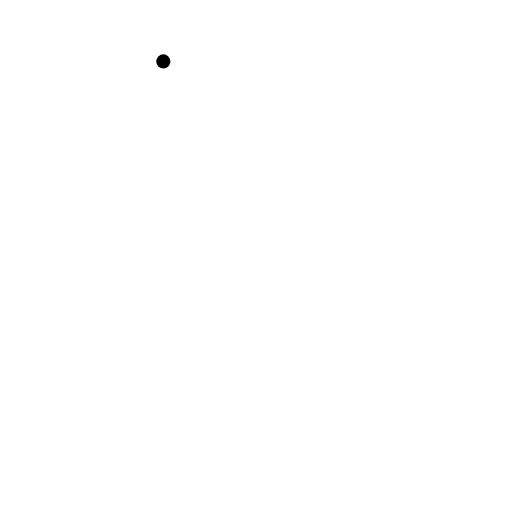
t = 0.00 s
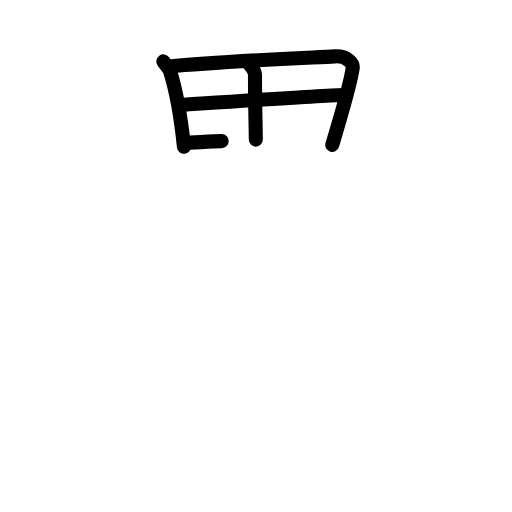
t = 4.25 s
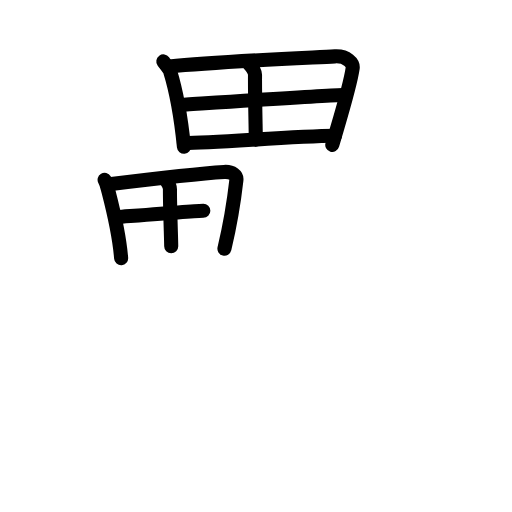
t = 8.75 s
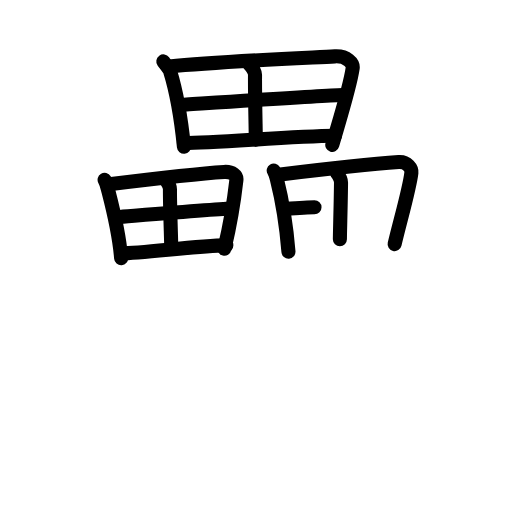
t = 13.25 s
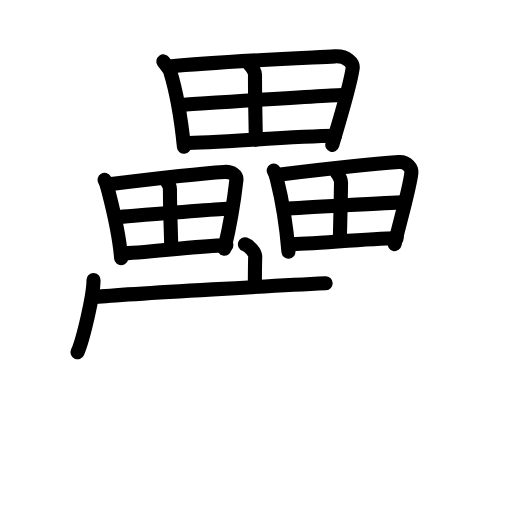
t = 17.38 s
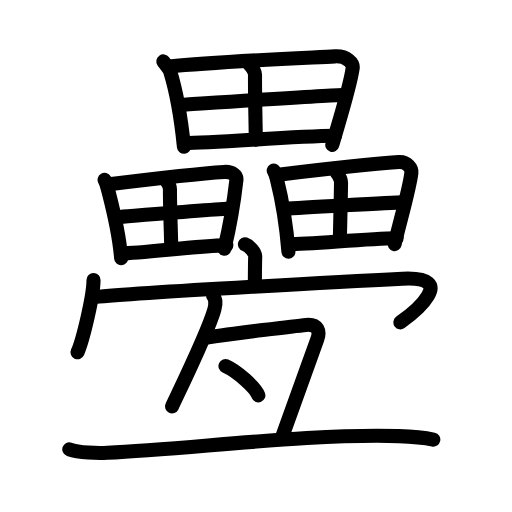
t = 22.00 s

The animated SVG that drew these frames (rendered in a browser with its animation timeline set to each time). Animation: 62 SMIL elements (animate=62); one cycle of 22.00 s.

<?xml version="1.0" encoding="UTF-8"?>
<!--
AniKanjiVG is licensed by CC-BY-SA Paul C. Sommerhoff (https://bitbucket.org/sommerhoff/anikanjivg).
AniKanjiVG uses KanjiVG which is licensed by CC-BY-SA Ulrich Apel (http://kanjivg.tagaini.net).
See also http://creativecommons.org/licenses/by-sa/3.0/
-->
<svg xmlns:kvg='http://kanjivg.tagaini.net' xmlns='http://www.w3.org/2000/svg' width='109' height='109' viewBox='0 0 109 109' style='fill:none;stroke:#000000;stroke-width:3;stroke-linecap:round;stroke-linejoin:round;' id="kvg:kanji_07589"><g id="kvg:07589" kvg:element="疉"><g id="kvg:07589-g1" kvg:position="top"><g id="kvg:07589-g2" kvg:element="田" kvg:position="top" kvg:radical="tradit"><path id="kvg:07589-s1" kvg:type="㇑" d="M34.77,13.07c0.27,0.38,1.27,1.54,1.42,2.01c1.19,3.84,2.26,9.1,2.97,16.17"><animate attributeName="d" begin="0.0s" dur="0.5s" from="M34.77,13.07C34.77,13.07,34.77,13.07,34.77,13.07" to="M34.77,13.07c0.27,0.38,1.27,1.54,1.42,2.01" />
<animate attributeName="d" begin="0.5s" dur="0.5s" from="M34.77,13.07c0.27,0.38,1.27,1.54,1.42,2.01c0,0,0,0,0,0,0" to="M34.77,13.07c0.27,0.38,1.27,1.54,1.42,2.01c1.19,3.84,2.26,9.1,2.97,16.17" />
</path>
<path id="kvg:07589-s2" kvg:type="㇕a" d="M36.03,14.15c9.97-1,28.2-1.78,35.27-2.15c2.6-0.14,3.92,1.47,3.78,2.5c-0.52,3.77-2.58,10.3-4.34,16.34"><animate attributeName="d" begin="1.0s" dur="0.3333333333333333s" from="M36.03,14.15C36.03,14.15,36.03,14.15,36.03,14.15" to="M36.03,14.15c9.97-1,28.2-1.78,35.27-2.15" />
<animate attributeName="d" begin="1.3333333333333333s" dur="0.3333333333333333s" from="M36.03,14.15c9.97-1,28.2-1.78,35.27-2.15c0,0,0,0,0,0,0" to="M36.03,14.15c9.97-1,28.2-1.78,35.27-2.15c2.6-0.14,3.92,1.47,3.78,2.5" />
<animate attributeName="d" begin="1.6666666666666665s" dur="0.3333333333333333s" from="M36.03,14.15c9.97-1,28.2-1.78,35.27-2.15c2.6-0.14,3.92,1.47,3.78,2.5c0,0,0,0,0,0,0" to="M36.03,14.15c9.97-1,28.2-1.78,35.27-2.15c2.6-0.14,3.92,1.47,3.78,2.5c-0.52,3.77-2.58,10.3-4.34,16.34" />
<animate attributeName="d" begin="0s" dur="1.0s" from="M-100,-100" to="M-100,-100" />
</path>
<path id="kvg:07589-s3" kvg:type="㇑a" d="M53,13.56c0.75,0.83,1.29,1.71,1.29,2.38c-0.04,4.45,0.17,12.17,0.17,13.78"><animate attributeName="d" begin="2.0s" dur="0.5s" from="M53,13.56C53,13.56,53,13.56,53,13.56" to="M53,13.56c0.75,0.83,1.29,1.71,1.29,2.38" />
<animate attributeName="d" begin="2.5s" dur="0.5s" from="M53,13.56c0.75,0.83,1.29,1.71,1.29,2.38c0,0,0,0,0,0,0" to="M53,13.56c0.75,0.83,1.29,1.71,1.29,2.38c-0.04,4.45,0.17,12.17,0.17,13.78" />
<animate attributeName="d" begin="0s" dur="2.0s" from="M-100,-100" to="M-100,-100" />
</path>
<path id="kvg:07589-s4" kvg:type="㇐a" d="M38.22,22.35c3.08-0.19,32.18-2.13,34.73-2.13"><animate attributeName="d" begin="3.0s" dur="1.0s" from="M38.22,22.35C38.22,22.35,38.22,22.35,38.22,22.35" to="M38.22,22.35c3.08-0.19,32.18-2.13,34.73-2.13" />
<animate attributeName="d" begin="0s" dur="3.0s" from="M-100,-100" to="M-100,-100" />
</path>
<path id="kvg:07589-s5" kvg:type="㇐a" d="M39.15,30.43c6.82,0,22.76-1.42,32.17-1.52"><animate attributeName="d" begin="4.0s" dur="1.0s" from="M39.15,30.43C39.15,30.43,39.15,30.43,39.15,30.43" to="M39.15,30.43c6.82,0,22.76-1.42,32.17-1.52" />
<animate attributeName="d" begin="0s" dur="4.0s" from="M-100,-100" to="M-100,-100" />
</path>
</g>
<g id="kvg:07589-g3" kvg:position="bottom"><g id="kvg:07589-g4" kvg:element="田" kvg:position="left" kvg:radical="tradit"><path id="kvg:07589-s6" kvg:type="㇑" d="M22.27,38.28c0.19,0.32,0.54,1.38,0.64,1.78c0.83,3.24,2.4,8.95,2.88,14.92"><animate attributeName="d" begin="5.0s" dur="0.5s" from="M22.27,38.28C22.27,38.28,22.27,38.28,22.27,38.28" to="M22.27,38.28c0.19,0.32,0.54,1.38,0.64,1.78" />
<animate attributeName="d" begin="5.5s" dur="0.5s" from="M22.27,38.28c0.19,0.32,0.54,1.38,0.64,1.78c0,0,0,0,0,0,0" to="M22.27,38.28c0.19,0.32,0.54,1.38,0.64,1.78c0.83,3.24,2.4,8.95,2.88,14.92" />
<animate attributeName="d" begin="0s" dur="5.0s" from="M-100,-100" to="M-100,-100" />
</path>
<path id="kvg:07589-s7" kvg:type="㇕a" d="M22.8,39.27c6.94-0.85,19.98-2.35,24.9-2.66c1.81-0.12,2.73,0.82,2.63,1.69c-0.36,3.18-1.33,9.54-2.55,14.65"><animate attributeName="d" begin="6.0s" dur="0.3333333333333333s" from="M22.8,39.27C22.8,39.27,22.8,39.27,22.8,39.27" to="M22.8,39.27c6.94-0.85,19.98-2.35,24.9-2.66" />
<animate attributeName="d" begin="6.333333333333333s" dur="0.3333333333333333s" from="M22.8,39.27c6.94-0.85,19.98-2.35,24.9-2.66c0,0,0,0,0,0,0" to="M22.8,39.27c6.94-0.85,19.98-2.35,24.9-2.66c1.81-0.12,2.73,0.82,2.63,1.69" />
<animate attributeName="d" begin="6.666666666666667s" dur="0.3333333333333333s" from="M22.8,39.27c6.94-0.85,19.98-2.35,24.9-2.66c1.81-0.12,2.73,0.82,2.63,1.69c0,0,0,0,0,0,0" to="M22.8,39.27c6.94-0.85,19.98-2.35,24.9-2.66c1.81-0.12,2.73,0.82,2.63,1.69c-0.36,3.18-1.33,9.54-2.55,14.65" />
<animate attributeName="d" begin="0s" dur="6.0s" from="M-100,-100" to="M-100,-100" />
</path>
<path id="kvg:07589-s8" kvg:type="㇑a" d="M35.28,38.27c0.52,0.7,0.9,1.44,0.9,2.01c-0.02,3.76,0.27,10.78,0.27,12.14"><animate attributeName="d" begin="7.0s" dur="0.5s" from="M35.28,38.27C35.28,38.27,35.28,38.27,35.28,38.27" to="M35.28,38.27c0.52,0.7,0.9,1.44,0.9,2.01" />
<animate attributeName="d" begin="7.5s" dur="0.5s" from="M35.28,38.27c0.52,0.7,0.9,1.44,0.9,2.01c0,0,0,0,0,0,0" to="M35.28,38.27c0.52,0.7,0.9,1.44,0.9,2.01c-0.02,3.76,0.27,10.78,0.27,12.14" />
<animate attributeName="d" begin="0s" dur="7.0s" from="M-100,-100" to="M-100,-100" />
</path>
<path id="kvg:07589-s9" kvg:type="㇐a" d="M25.15,46.2c2.15-0.16,22.4-1.8,24.18-1.8"><animate attributeName="d" begin="8.0s" dur="1.0s" from="M25.15,46.2C25.15,46.2,25.15,46.2,25.15,46.2" to="M25.15,46.2c2.15-0.16,22.4-1.8,24.18-1.8" />
<animate attributeName="d" begin="0s" dur="8.0s" from="M-100,-100" to="M-100,-100" />
</path>
<path id="kvg:07589-s10" kvg:type="㇐a" d="M25.79,53.94c4.74,0,15.84-1.62,22.4-1.71"><animate attributeName="d" begin="9.0s" dur="1.0s" from="M25.79,53.94C25.79,53.94,25.79,53.94,25.79,53.94" to="M25.79,53.94c4.74,0,15.84-1.62,22.4-1.71" />
<animate attributeName="d" begin="0s" dur="9.0s" from="M-100,-100" to="M-100,-100" />
</path>
</g>
<g id="kvg:07589-g5" kvg:element="田" kvg:position="right" kvg:radical="tradit"><path id="kvg:07589-s11" kvg:type="㇑" d="M58.27,36.31c0.19,0.33,0.55,1.35,0.66,1.76c0.85,3.37,1.98,9.3,2.48,15.51"><animate attributeName="d" begin="10.0s" dur="0.5s" from="M58.27,36.31C58.27,36.31,58.27,36.31,58.27,36.31" to="M58.27,36.31c0.19,0.33,0.55,1.35,0.66,1.76" />
<animate attributeName="d" begin="10.5s" dur="0.5s" from="M58.27,36.31c0.19,0.33,0.55,1.35,0.66,1.76c0,0,0,0,0,0,0" to="M58.27,36.31c0.19,0.33,0.55,1.35,0.66,1.76c0.85,3.37,1.98,9.3,2.48,15.51" />
<animate attributeName="d" begin="0s" dur="10.0s" from="M-100,-100" to="M-100,-100" />
</path>
<path id="kvg:07589-s12" kvg:type="㇕a" d="M58.82,37.26c7.13-0.88,21-2.43,26.06-2.76c1.86-0.12,2.8,1.35,2.7,2.26c-0.37,3.31-2.31,9.91-3.57,15.21"><animate attributeName="d" begin="11.0s" dur="0.3333333333333333s" from="M58.82,37.26C58.82,37.26,58.82,37.26,58.82,37.26" to="M58.82,37.26c7.13-0.88,21-2.43,26.06-2.76" />
<animate attributeName="d" begin="11.333333333333334s" dur="0.3333333333333333s" from="M58.82,37.26c7.13-0.88,21-2.43,26.06-2.76c0,0,0,0,0,0,0" to="M58.82,37.26c7.13-0.88,21-2.43,26.06-2.76c1.86-0.12,2.8,1.35,2.7,2.26" />
<animate attributeName="d" begin="11.666666666666666s" dur="0.3333333333333333s" from="M58.82,37.26c7.13-0.88,21-2.43,26.06-2.76c1.86-0.12,2.8,1.35,2.7,2.26c0,0,0,0,0,0,0" to="M58.82,37.26c7.13-0.88,21-2.43,26.06-2.76c1.86-0.12,2.8,1.35,2.7,2.26c-0.37,3.31-2.31,9.91-3.57,15.21" />
<animate attributeName="d" begin="0s" dur="11.0s" from="M-100,-100" to="M-100,-100" />
</path>
<path id="kvg:07589-s13" kvg:type="㇑a" d="M71.68,36.74c0.54,0.73,0.92,1.5,0.92,2.09c-0.03,3.91-0.24,10.68-0.24,12.09"><animate attributeName="d" begin="12.0s" dur="0.5s" from="M71.68,36.74C71.68,36.74,71.68,36.74,71.68,36.74" to="M71.68,36.74c0.54,0.73,0.92,1.5,0.92,2.09" />
<animate attributeName="d" begin="12.5s" dur="0.5s" from="M71.68,36.74c0.54,0.73,0.92,1.5,0.92,2.09c0,0,0,0,0,0,0" to="M71.68,36.74c0.54,0.73,0.92,1.5,0.92,2.09c-0.03,3.91-0.24,10.68-0.24,12.09" />
<animate attributeName="d" begin="0s" dur="12.0s" from="M-100,-100" to="M-100,-100" />
</path>
<path id="kvg:07589-s14" kvg:type="㇐a" d="M60.74,44.45c2.21-0.16,23.03-1.37,24.86-1.37"><animate attributeName="d" begin="13.0s" dur="1.0s" from="M60.74,44.45C60.74,44.45,60.74,44.45,60.74,44.45" to="M60.74,44.45c2.21-0.16,23.03-1.37,24.86-1.37" />
<animate attributeName="d" begin="0s" dur="13.0s" from="M-100,-100" to="M-100,-100" />
</path>
<path id="kvg:07589-s15" kvg:type="㇐a" d="M61.41,51.98c4.88,0,16.29-1.18,23.03-1.27"><animate attributeName="d" begin="14.0s" dur="1.0s" from="M61.41,51.98C61.41,51.98,61.41,51.98,61.41,51.98" to="M61.41,51.98c4.88,0,16.29-1.18,23.03-1.27" />
<animate attributeName="d" begin="0s" dur="14.0s" from="M-100,-100" to="M-100,-100" />
</path>
</g>
</g>
</g>
<g id="kvg:07589-g6" kvg:position="bottom"><g id="kvg:07589-g7" kvg:element="宀"><path id="kvg:07589-s16" kvg:type="㇑a" d="M52.14,52c0.91,0.3,2.21,1.75,2.19,2.61c-0.07,2.7-0.07,3.79-0.07,6.25"><animate attributeName="d" begin="15.0s" dur="0.5s" from="M52.14,52C52.14,52,52.14,52,52.14,52" to="M52.14,52c0.91,0.3,2.21,1.75,2.19,2.61" />
<animate attributeName="d" begin="15.5s" dur="0.5s" from="M52.14,52c0.91,0.3,2.21,1.75,2.19,2.61c0,0,0,0,0,0,0" to="M52.14,52c0.91,0.3,2.21,1.75,2.19,2.61c-0.07,2.7-0.07,3.79-0.07,6.25" />
<animate attributeName="d" begin="0s" dur="15.0s" from="M-100,-100" to="M-100,-100" />
</path>
<g id="kvg:07589-g8" kvg:element="冖"><path id="kvg:07589-s17" kvg:type="㇔" d="M19.91,59.63c0,3.48-2.35,13.05-3.41,15.37"><animate attributeName="d" begin="16.0s" dur="1.0s" from="M19.91,59.63C19.91,59.63,19.91,59.63,19.91,59.63" to="M19.91,59.63c0,3.48-2.35,13.05-3.41,15.37" />
<animate attributeName="d" begin="0s" dur="16.0s" from="M-100,-100" to="M-100,-100" />
</path>
<path id="kvg:07589-s18" kvg:type="㇖b" d="M20.24,63.24c9.51-0.99,57.74-3.53,65.45-3.9c12.05-0.59,2.55,7.16-0.45,9.28"><animate attributeName="d" begin="17.0s" dur="0.5s" from="M20.24,63.24C20.24,63.24,20.24,63.24,20.24,63.24" to="M20.24,63.24c9.51-0.99,57.74-3.53,65.45-3.9" />
<animate attributeName="d" begin="17.5s" dur="0.5s" from="M20.24,63.24c9.51-0.99,57.74-3.53,65.45-3.9c0,0,0,0,0,0,0" to="M20.24,63.24c9.51-0.99,57.74-3.53,65.45-3.9c12.05-0.59,2.55,7.16-0.45,9.28" />
<animate attributeName="d" begin="0s" dur="17.0s" from="M-100,-100" to="M-100,-100" />
</path>
</g>
</g>
<path id="kvg:07589-s19" kvg:type="㇑" d="M45.36,62.92c0.57,0.66,0.58,1.93,0.28,2.97c-1.42,4.94-7.25,16.86-9.02,20.63"><animate attributeName="d" begin="18.0s" dur="0.5s" from="M45.36,62.92C45.36,62.92,45.36,62.92,45.36,62.92" to="M45.36,62.92c0.57,0.66,0.58,1.93,0.28,2.97" />
<animate attributeName="d" begin="18.5s" dur="0.5s" from="M45.36,62.92c0.57,0.66,0.58,1.93,0.28,2.97c0,0,0,0,0,0,0" to="M45.36,62.92c0.57,0.66,0.58,1.93,0.28,2.97c-1.42,4.94-7.25,16.86-9.02,20.63" />
<animate attributeName="d" begin="0s" dur="18.0s" from="M-100,-100" to="M-100,-100" />
</path>
<path id="kvg:07589-s20" kvg:type="㇕" d="M43.75,71.9c6.13-0.92,19.3-2.53,21.42-2.73c2.56-0.23,2.98,1.4,2.39,3.02c-2.16,6.02-3.81,10.55-7.45,20.73"><animate attributeName="d" begin="19.0s" dur="0.3333333333333333s" from="M43.75,71.9C43.75,71.9,43.75,71.9,43.75,71.9" to="M43.75,71.9c6.13-0.92,19.3-2.53,21.42-2.73" />
<animate attributeName="d" begin="19.333333333333332s" dur="0.3333333333333333s" from="M43.75,71.9c6.13-0.92,19.3-2.53,21.42-2.73c0,0,0,0,0,0,0" to="M43.75,71.9c6.13-0.92,19.3-2.53,21.42-2.73c2.56-0.23,2.98,1.4,2.39,3.02" />
<animate attributeName="d" begin="19.666666666666668s" dur="0.3333333333333333s" from="M43.75,71.9c6.13-0.92,19.3-2.53,21.42-2.73c2.56-0.23,2.98,1.4,2.39,3.02c0,0,0,0,0,0,0" to="M43.75,71.9c6.13-0.92,19.3-2.53,21.42-2.73c2.56-0.23,2.98,1.4,2.39,3.02c-2.16,6.02-3.81,10.55-7.45,20.73" />
<animate attributeName="d" begin="0s" dur="19.0s" from="M-100,-100" to="M-100,-100" />
</path>
<path id="kvg:07589-s21" kvg:type="㇔" d="M48,77.92c2.47,1.1,6.38,4.54,7,6.25"><animate attributeName="d" begin="20.0s" dur="1.0s" from="M48,77.92C48,77.92,48,77.92,48,77.92" to="M48,77.92c2.47,1.1,6.38,4.54,7,6.25" />
<animate attributeName="d" begin="0s" dur="20.0s" from="M-100,-100" to="M-100,-100" />
</path>
<path id="kvg:07589-s22" kvg:type="㇐" d="M14.75,95.65c2.11,0.75,5.98,0.86,8.1,0.75c18.4-0.9,43.65-4.15,62.01-3.56c3.52,0.11,5.63,0.36,7.39,0.74"><animate attributeName="d" begin="21.0s" dur="0.3333333333333333s" from="M14.75,95.65C14.75,95.65,14.75,95.65,14.75,95.65" to="M14.75,95.65c2.11,0.75,5.98,0.86,8.1,0.75" />
<animate attributeName="d" begin="21.333333333333332s" dur="0.3333333333333333s" from="M14.75,95.65c2.11,0.75,5.98,0.86,8.1,0.75c0,0,0,0,0,0,0" to="M14.75,95.65c2.11,0.75,5.98,0.86,8.1,0.75c18.4-0.9,43.65-4.15,62.01-3.56" />
<animate attributeName="d" begin="21.666666666666668s" dur="0.3333333333333333s" from="M14.75,95.65c2.11,0.75,5.98,0.86,8.1,0.75c18.4-0.9,43.65-4.15,62.01-3.56c0,0,0,0,0,0,0" to="M14.75,95.65c2.11,0.75,5.98,0.86,8.1,0.75c18.4-0.9,43.65-4.15,62.01-3.56c3.52,0.11,5.63,0.36,7.39,0.74" />
<animate attributeName="d" begin="0s" dur="21.0s" from="M-100,-100" to="M-100,-100" />
</path>
</g>
</g>
</svg>
